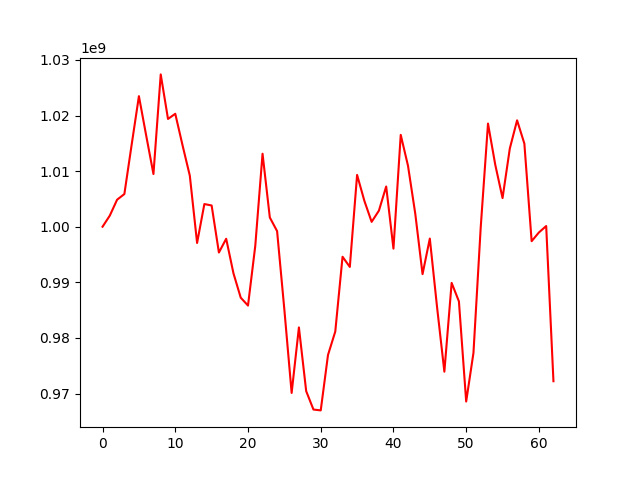

Source data for this figure (header and first rows):
, 0
0, 1000000000
1, 1002004259
2, 1004857003
3, 1005876737
4, 1014729513
5, 1023477851
6, 1016401235
7, 1009471830
8, 1027393525
9, 1019382034
10, 1020309882
11, 1014642936
12, 1009175614
13, 997079113
14, 1004075256
15, 1003817835
16, 995359786
17, 997834249
18, 991624425
19, 987239922
20, 985818535
21, 996554762
22, 1013128759
23, 1001659013
24, 999206882
25, 985085100
26, 970105137
27, 981891198
28, 970433130
29, 967119894
30, 966965224
31, 976934851
32, 981145376
33, 994598449
34, 992767151
35, 1009317546
36, 1004656562
37, 1000872100
38, 1002888398
39, 1007236240
40, 996058996
41, 1016517010
42, 1010960174
43, 1002336222
44, 991474287
45, 997867446
46, 985488291
47, 973927136
48, 989897085
49, 986575361
50, 968561984
51, 977301145
52, 999914734
53, 1018550288
54, 1011133354
55, 1005147555
56, 1014068240
57, 1019133612
58, 1014947338
59, 997398400
... 3 more rows
